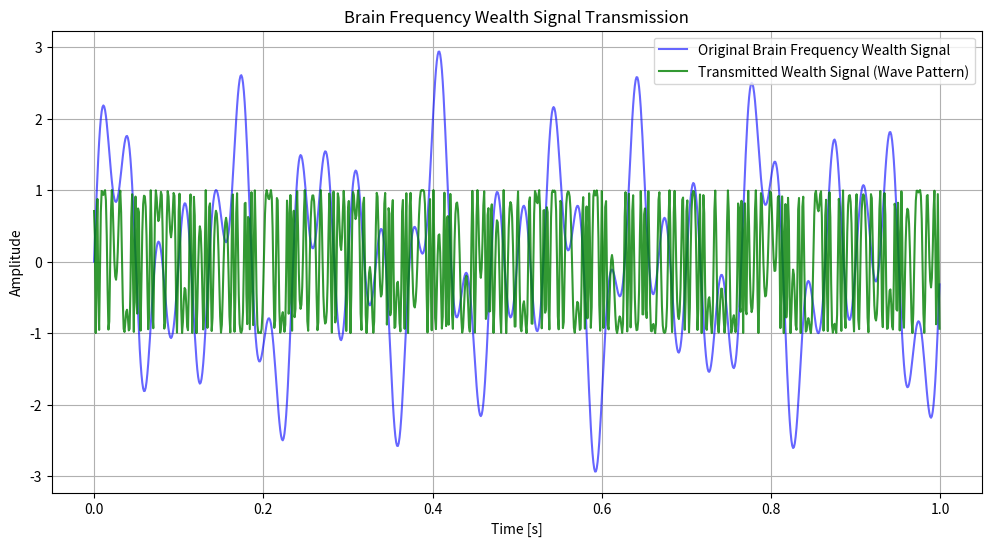
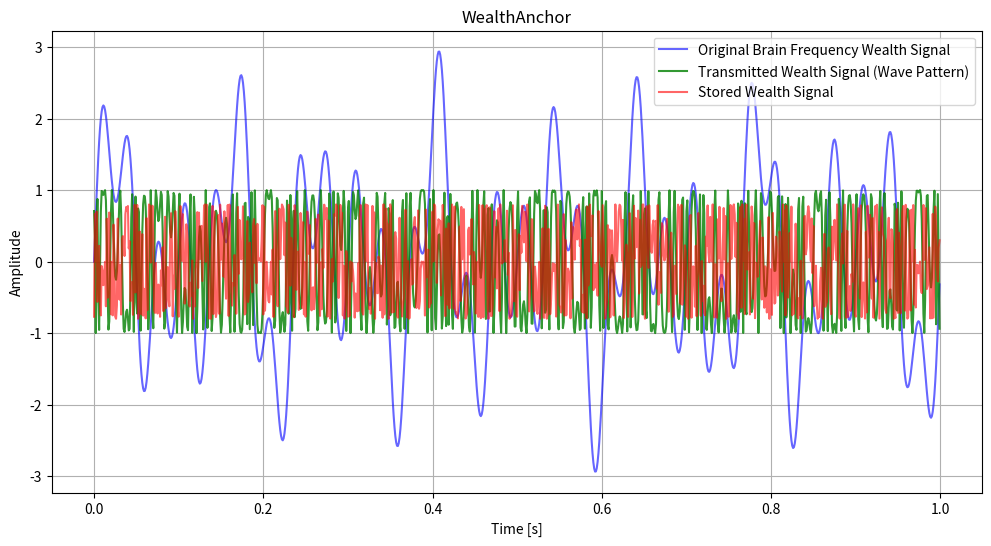

These figures' Python source, in order:
import numpy as np
import matplotlib.pyplot as plt

# Step 1: Generate brain frequencies
def generate_brain_frequency(freqs, t):
    """Generate brain frequency as a sum of sine waves to transmit wealth signals."""
    signal = np.sum([np.sin(2 * np.pi * f * t) for f in freqs], axis=0)
    return signal

# Time variables
sampling_rate = 1000  # Samples per second
T = 1.0 / sampling_rate  # Sampling interval
t = np.linspace(0.0, 1.0, sampling_rate, endpoint=False)  # Time array

# Wealth-related brainwave frequencies (arbitrary for simulation)
brain_frequencies = [8, 13, 30]  # Frequencies representing wealth signals (theta, alpha, beta waves)
wealth_signal = generate_brain_frequency(brain_frequencies, t)

# Step 2: Transmit the wealth signals through wave patterns
def transmit_signal(signal, phase_shift):
    """Transmit wealth signal through a wave pattern with a phase shift."""
    transmitted_signal = np.sin(2 * np.pi * signal + phase_shift)
    return transmitted_signal

# Phase shift to create a unique wave pattern
phase_shift = np.pi / 4  # 45-degree phase shift

# Transmit wealth signal through the brain wave patterns
transmitted_wealth_signal = transmit_signal(wealth_signal, phase_shift)

# Step 3: Visualize the wealth signal and transmitted signal
plt.figure(figsize=(12, 6))

# Original brain-based wealth signal
plt.plot(t, wealth_signal, label='Original Brain Frequency Wealth Signal', color='blue', alpha=0.6)

# Transmitted wealth signal (wave pattern)
plt.plot(t, transmitted_wealth_signal, label='Transmitted Wealth Signal (Wave Pattern)', color='green', alpha=0.8)

plt.title('Brain Frequency Wealth Signal Transmission')
plt.xlabel('Time [s]')
plt.ylabel('Amplitude')
plt.legend()
plt.grid(True)
plt.show()

import numpy as np
import matplotlib.pyplot as plt

# Step 1: Generate brain frequencies for wealth signals
def generate_brain_frequency(freqs, t):
    """Generate brain frequency as a sum of sine waves to transmit wealth signals."""
    signal = np.sum([np.sin(2 * np.pi * f * t) for f in freqs], axis=0)
    return signal

# Time variables
sampling_rate = 1000  # Samples per second
T = 1.0 / sampling_rate  # Sampling interval
t = np.linspace(0.0, 1.0, sampling_rate, endpoint=False)  # Time array

# Wealth-related brainwave frequencies
brain_frequencies = [8, 13, 30]  # Theta, alpha, beta waves for wealth signals
wealth_signal = generate_brain_frequency(brain_frequencies, t)

# Step 2: Transmit the wealth signals through wave patterns
def transmit_signal(signal, phase_shift):
    """Transmit wealth signal through a wave pattern with a phase shift."""
    transmitted_signal = np.sin(2 * np.pi * signal + phase_shift)
    return transmitted_signal

# Apply phase shift for signal transmission
phase_shift = np.pi / 4  # 45-degree phase shift

# Transmit wealth signal through the brain wave patterns
transmitted_wealth_signal = transmit_signal(wealth_signal, phase_shift)

# Step 3: Create a storage mechanism for the transmitted wealth signal
def store_signal(signal, storage_factor):
    """Store transmitted wealth signal by damping its amplitude for storage."""
    stored_signal = storage_factor * np.sin(2 * np.pi * signal)
    return stored_signal

# Apply a storage factor to store the wealth signal
storage_factor = 0.8  # Simulating the attenuation in storage
stored_wealth_signal = store_signal(transmitted_wealth_signal, storage_factor)

# Step 4: Visualize the wealth signal, transmitted signal, and stored signal
plt.figure(figsize=(12, 6))

# Original wealth signal
plt.plot(t, wealth_signal, label='Original Brain Frequency Wealth Signal', color='blue', alpha=0.6)

# Transmitted wealth signal
plt.plot(t, transmitted_wealth_signal, label='Transmitted Wealth Signal (Wave Pattern)', color='green', alpha=0.8)

# Stored wealth signal
plt.plot(t, stored_wealth_signal, label='Stored Wealth Signal', color='red', alpha=0.6)

plt.title('WealthAnchor')
plt.xlabel('Time [s]')
plt.ylabel('Amplitude')
plt.legend()
plt.grid(True)
plt.show()